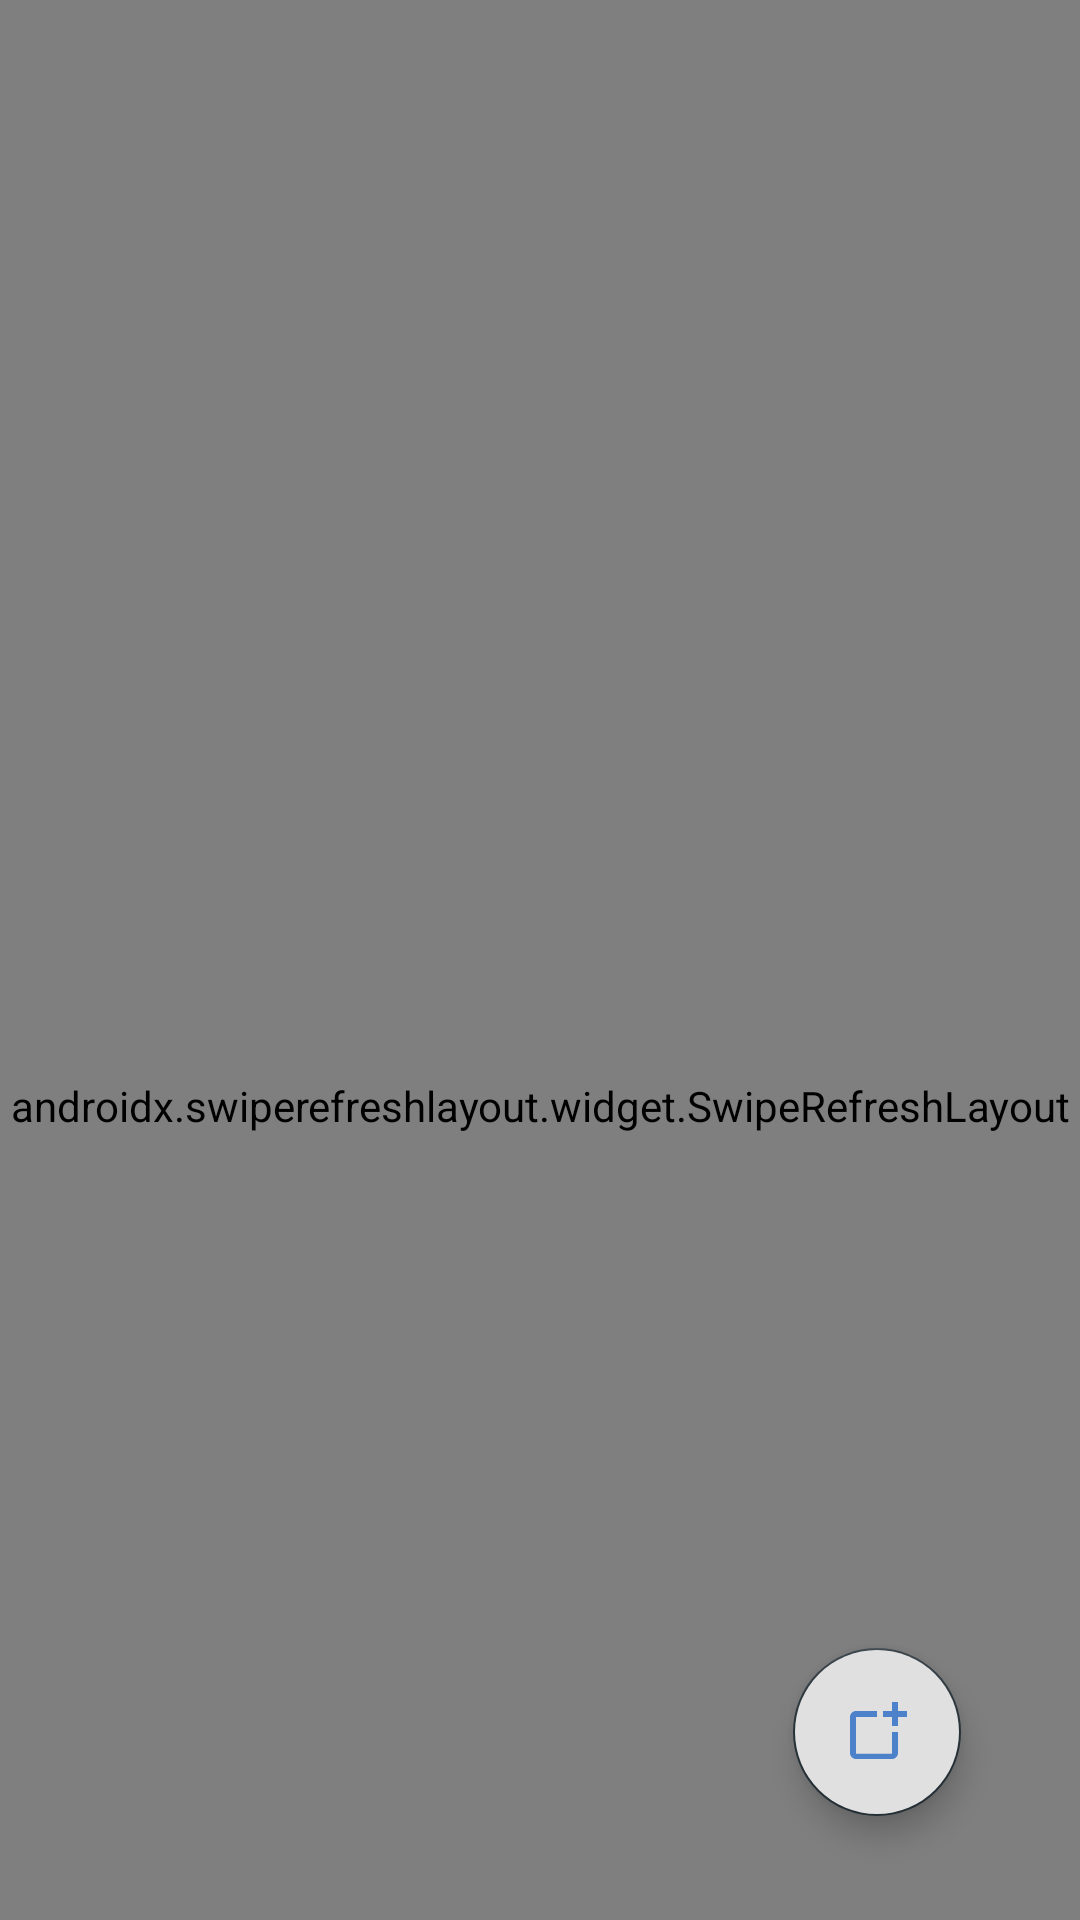

Produce the Android XML layout that renders to this screen, including the resource entries it uses.
<!-- AndroidManifest.xml: application theme Theme.AppCompat.Light.NoActionBar -->
<!-- res/layout/activity_story_feed.xml -->
<?xml version="1.0" encoding="utf-8"?>
<androidx.coordinatorlayout.widget.CoordinatorLayout xmlns:android="http://schemas.android.com/apk/res/android"
    xmlns:tools="http://schemas.android.com/tools"
    android:layout_width="match_parent"
    android:layout_height="match_parent"
    xmlns:app="http://schemas.android.com/apk/res-auto"
    android:theme="@style/Theme"
    tools:context=".activity.StoryFeedActivity">

    <androidx.fragment.app.FragmentContainerView
        android:id="@+id/fragment_container_view"
        android:layout_width="match_parent"
        android:layout_height="match_parent"
        android:name="com.telling.tailes.fragment.HamburgerMenuFragment" />

    <androidx.constraintlayout.widget.ConstraintLayout
        android:layout_width="match_parent"
        android:layout_height="match_parent"
        android:layout_marginTop="?attr/actionBarSize"
        tools:context=".activity.StoryFeedActivity">

        <Spinner
            android:id="@+id/filterSpinner"
            style="@style/Spinner"
            app:layout_constraintEnd_toEndOf="parent"
            app:layout_constraintStart_toStartOf="parent"
            app:layout_constraintTop_toTopOf="parent"
            tools:ignore="TouchTargetSizeCheck,SpeakableTextPresentCheck" />

        <androidx.swiperefreshlayout.widget.SwipeRefreshLayout
            android:id="@+id/feedSwipeRefresh"
            android:layout_width="match_parent"
            android:layout_height="0dp"
            android:layout_marginTop="7dp"
            app:layout_constraintBottom_toBottomOf="parent"
            app:layout_constraintEnd_toEndOf="parent"
            app:layout_constraintStart_toStartOf="parent"
            app:layout_constraintTop_toBottomOf="@+id/filterSpinner">

            <androidx.recyclerview.widget.RecyclerView
                android:id="@+id/story_recycler_view"
                android:layout_width="match_parent"
                android:layout_height="0dp" />

        </androidx.swiperefreshlayout.widget.SwipeRefreshLayout>

        <com.google.android.material.floatingactionbutton.FloatingActionButton
            android:id="@+id/goToCreateStoryButton"
            style="@style/FloatingAction"
            android:contentDescription="@string/create_new_tail"
            app:backgroundTint="@color/pitch"
            app:fabSize="normal"
            app:layout_constraintBottom_toBottomOf="parent"
            app:layout_constraintEnd_toEndOf="parent"
            app:layout_constraintHorizontal_bias="0.87"
            app:layout_constraintStart_toStartOf="parent"
            app:layout_constraintTop_toBottomOf="@+id/filterSpinner"
            app:layout_constraintVertical_bias="0.93"
            app:srcCompat="@drawable/add_new_story_white"
            app:tint="#4d82cb"
            tools:ignore="ImageContrastCheck" />

    </androidx.constraintlayout.widget.ConstraintLayout>

</androidx.coordinatorlayout.widget.CoordinatorLayout>
<!-- resources referenced by this layout -->
<resources>
  <color name="pitch">#FF263238</color>
  <!-- drawable add_new_story_white (drawable) -->
  <vector android:height="24dp" android:tint="#FFFFFFFF"
      android:viewportHeight="24" android:viewportWidth="24"
      android:width="24dp" xmlns:android="http://schemas.android.com/apk/res/android">
      <path android:fillColor="@android:color/white" android:pathData="M17,19.22H5V7h7V5H5C3.9,5 3,5.9 3,7v12c0,1.1 0.9,2 2,2h12c1.1,0 2,-0.9 2,-2v-7h-2V19.22z"/>
      <path android:fillColor="@android:color/white" android:pathData="M19,2h-2v3h-3c0.01,0.01 0,2 0,2h3v2.99c0.01,0.01 2,0 2,0V7h3V5h-3V2z"/>
  
  
  
          />
  </vector>
  <string name="create_new_tail">Create New Tail</string>
  <style name="FloatingAction" parent="Widget.MaterialComponents.FloatingActionButton">
          <item name="android:layout_width">wrap_content</item>
          <item name="android:layout_height">wrap_content</item>
          <item name="android:clickable">true</item>
          <item name="android:elevation">0dp</item>
          <item name="android:backgroundTint">#e0e0e0</item>
      </style>
  <style name="Spinner" parent="@style/Widget.AppCompat.Spinner">
          <item name="android:layout_width">match_parent</item>
          <item name="android:layout_height">wrap_content</item>
          <item name="android:layout_marginTop">10dp</item>
          <item name="android:layout_marginStart">10dp</item>
          <item name="android:dropDownWidth">match_parent</item>
      </style>
  <style name="Theme" parent="Theme.MaterialComponents.Light.NoActionBar">
          
          <item name="colorPrimary">@color/off_white</item>
          <item name="colorPrimaryDark">@color/pitch</item>
          <item name="colorAccent">@color/pitch</item>
          <item name="colorPrimaryVariant">@color/pitch</item>
          <item name="colorOnPrimary">@color/pitch</item>
  
          
          <item name="colorSecondary">@color/pitch</item>
          <item name="colorSecondaryVariant">@color/light_slate</item>
          <item name="colorOnSecondary">@color/off_white</item>
  
          
          <item name="android:statusBarColor" tools:targetApi="l">?attr/colorPrimaryVariant</item>
  
          
          <item name="colorSurface">@color/off_white</item>
          <item name="android:textColorPrimary">@color/pitch</item>
          <item name="android:textColorSecondary">@color/pitch</item>
      </style>
  <color name="off_white">#FFfcfcfc</color>
  <color name="light_slate">#FF62727b</color>
</resources>
